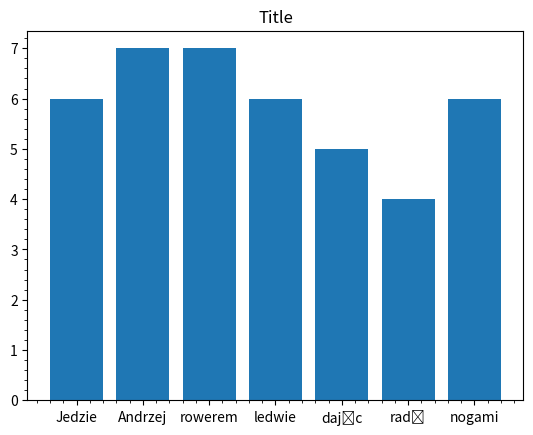

Here is the Python script that generated this plot:
import matplotlib.pyplot as plt



w1 = len('jedzie')
w2 = len('Andrzej')
w3 = len('rowerem')
w4 = len('ledwie')
w5 = len('dajac')
w6 = len('rade')
w7 = len('nogami')
#Jedzie Andrzej rowerem ledwie dając radę nogami

left = [2,7,12,17,22,27,32]
heights = [w1,w2,w3,w4,w5,w6,w7]

bar_width = 4

plt.bar(left,heights,bar_width)

plt.title("Title")
plt.xticks([2,7,12,17,22,27,32],['Jedzie', 'Andrzej', 'rowerem', 'ledwie', 'dając', 'radę', 'nogami'])

plt.minorticks_on()
plt.show()